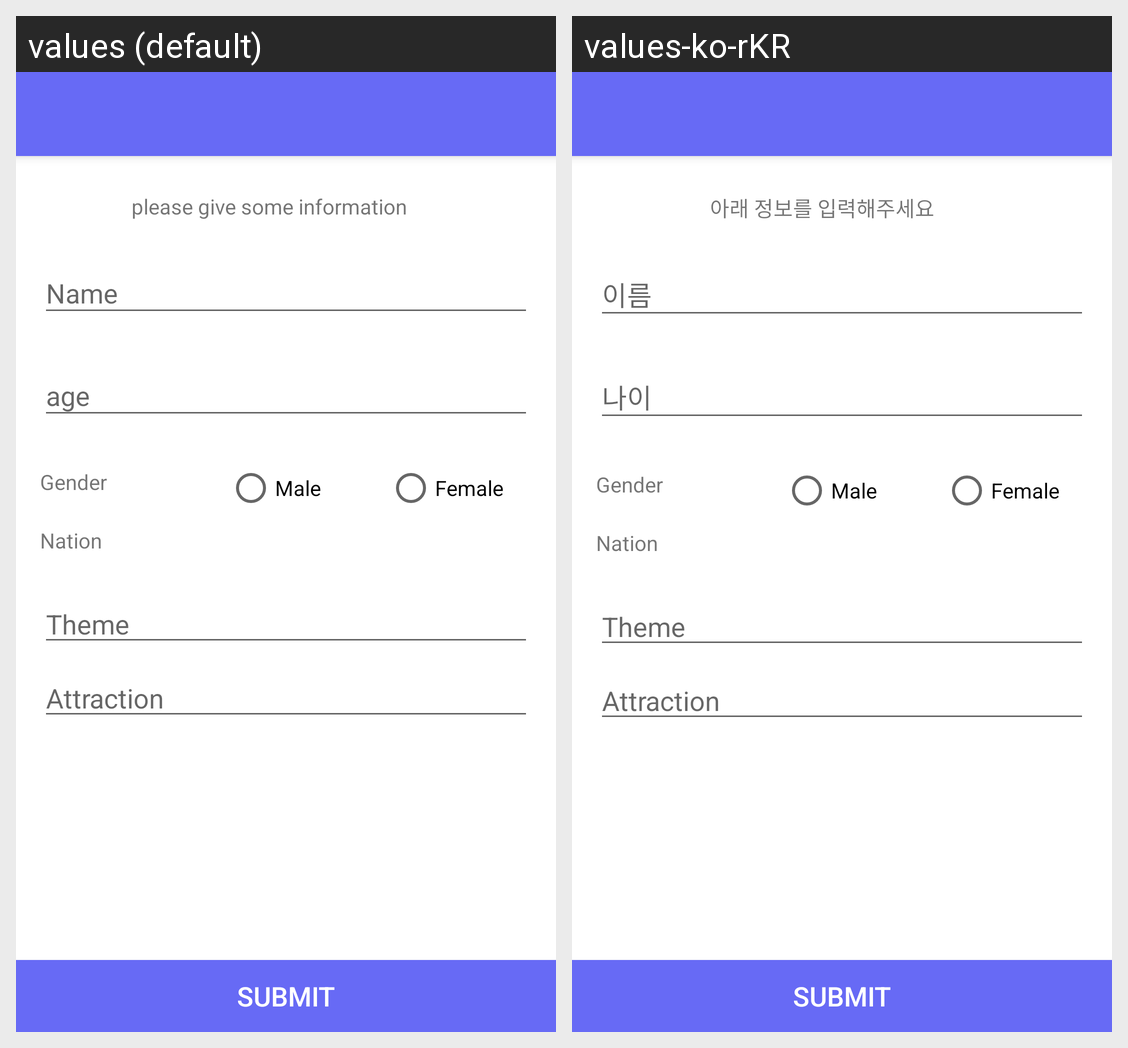

This grid shows one Android layout under two languages. Give, for every string resource on the screen, its name, the default text and each shown locale's text.
Android screen res/layout/activity_new_party.xml rendered under 2 locales, left to right: values (default), values-ko-rKR. Device: Nexus 5 (rendered at 1080×1920; each locale shown at half size, 540×960, under a caption strip naming it); theme AppTheme.
Strings drawn on this screen, with the default value and each locale's value (text and hints the layout hard-codes, and strings that could not be matched under every locale, appear in the picture but are not listed):

login_hint_name
  values: Name
  values-ko-rKR: 이름

login_hint_age
  values: age
  values-ko-rKR: 나이

login_message
  values: please give some information
  values-ko-rKR: 아래 정보를 입력해주세요
